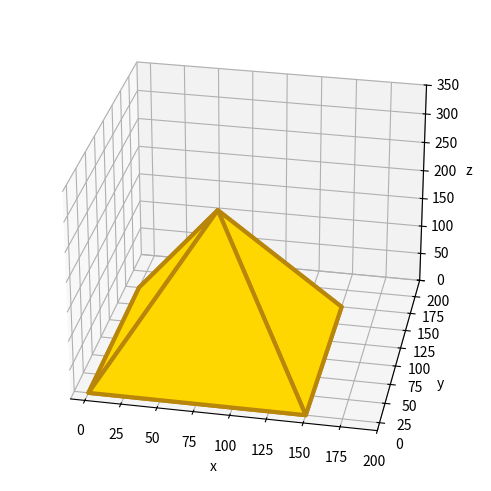

Reproduce this figure in Python.
#!/usr/bin/env python3
# plot3d_pyramid_instructor.py

import matplotlib.pyplot as plt
from mpl_toolkits.mplot3d.art3d import Poly3DCollection
import math
import sys
import os


def plot(ax):
    golden_ratio = (1 + math.sqrt(5)) / 2

    length = 150  # X direction
    width = 150  # Y direction
    height = length * golden_ratio  # Z direction

    vertices = [None] * 5
    vertices[0] = (0, 0, 0)  # Base Front Left
    vertices[1] = (length, 0, 0)  # Base Front Right
    vertices[2] = (length, width, 0)  # Base Back Right
    vertices[3] = (0, width, 0)  # Base Back Left
    vertices[4] = (length / 2, width / 2, height)  # Apex

    facets = [None] * 5
    facets[0] = (vertices[0], vertices[1], vertices[2], vertices[3])  # Base
    facets[1] = (vertices[0], vertices[3], vertices[4])  # Left
    facets[2] = (vertices[0], vertices[1], vertices[4])  # Front
    facets[3] = (vertices[1], vertices[2], vertices[4])  # Right
    facets[4] = (vertices[2], vertices[3], vertices[4])  # Back

    p = Poly3DCollection(
        facets, linewidth=3, edgecolors=["darkgoldenrod"], facecolors=["gold"]
    )

    ax.add_collection3d(p)

    ax.view_init(azim=-79, elev=28)
    ax.set_xlabel("x")
    ax.set_ylabel("y")
    ax.set_zlabel("z")
    ax.set_xlim3d(xmin=-10, xmax=200)
    ax.set_ylim3d(ymin=-10, ymax=200)
    ax.set_zlim3d(zmin=0, zmax=350)


def main():
    fig = plt.figure(os.path.basename(sys.argv[0]), constrained_layout=True)

    gs = fig.add_gridspec(1, 1)
    ax = fig.add_subplot(gs[0, 0], projection="3d")

    plot(ax)

    plt.show()


if __name__ == "__main__":
    main()
